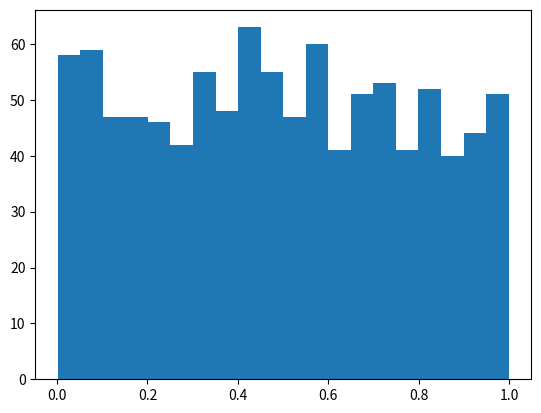

Reproduce this figure in Python. (Note: this script raises an exception after producing the figure.)
#!/usr/bin/env python2
# -*- coding: utf-8 -*-
"""
Created on Tue Sep 19 20:12:45 2017

@author: maziyang
"""

###Homework 1
import numpy as np
import matplotlib.pyplot as plt

###Part 1

###(a)Unif[0,1]
unisample=np.random.uniform(0,1,size=1000)
EMuni=0.5
EVuni=1/12.0
np.mean(unisample)
np.var(unisample)
print("the sample mean and expected value of mean are " + str(np.mean(unisample))+" and "+str(EMuni)) 
print("the sample variance and expected value of variance are " + str(np.var(unisample))+" and "+str(EVuni)) 


fig,ax=plt.subplots()
ax.hist(unisample,20,normed=1,histtype='bar',edgecolor='black',alpha=0.8)  
plt.title("Histogram of Uniform Random Samples")
plt.xlabel("Value")
plt.ylabel("Density")
plt.savefig("Histunisample.png") 

###(b)
expsample=np.random.exponential(scale=1.5,size=1000)
EMexp=1.5
EVexp=1.5**2
np.mean(expsample)
np.var(expsample)
print("the sample mean and expected value of mean are " + str(np.mean(expsample))+" and "+str(EMexp)) 
print("the sample variance and expected value of variance are " + str(np.var(expsample))+" and "+str(EVexp))

fig,ax=plt.subplots()
ax.hist(expsample,20,normed=1,histtype='bar',edgecolor='black',alpha=0.8)  
plt.title("Histogram of Exponential Random Samples")
plt.xlabel("Value")
plt.ylabel("Density")
plt.savefig("Histexpsample.png")



###(c)
cauchysample=np.random.standard_cauchy(size=1000)
np.mean(cauchysample)
np.var(cauchysample)
print("the sample mean and expected value of mean are " + str(np.mean(cauchysample))+" and "+"undefined") 
print("the sample variance and expected value of variance are " + str(np.var(cauchysample))+" and "+"undefined")

fig,ax=plt.subplots()
ax.hist(cauchysample,20,normed=1,histtype='bar',edgecolor='black',alpha=0.8) 
plt.title("Histogram of Standard Cauchy Random Samples")
plt.xlabel("Value")
plt.ylabel("Density")
plt.savefig("Histcauchysample.png")


###(d)
normalsample=np.random.normal(loc=1,scale=1,size=1000)
EMnorm=1
EVnorm=1
np.mean(normalsample)
np.var(normalsample)
print("the sample mean and expected value of mean are " + str(np.mean(normalsample))+" and "+str(EMnorm)) 
print("the sample variance and expected value of variance are " + str(np.var(normalsample))+" and "+str(EVnorm))

fig,ax=plt.subplots()
ax.hist(normalsample,20,normed=1,histtype='bar',edgecolor='black',alpha=0.8) 
plt.title("Histogram of Normal Random Samples")
plt.xlabel("Value")
plt.ylabel("Density")
plt.savefig("Histnormalsample.png")



###(e)
chisample=np.random.chisquare(5,size=1000)
EMchi=5
EVchi=2*5
np.mean(chisample)
np.var(chisample)
print("the sample mean and expected value of mean are " + str(np.mean(chisample))+" and "+str(EMchi)) 
print("the sample variance and expected value of variance are " + str(np.var(chisample))+" and "+str(EVchi))

fig,ax=plt.subplots()
ax.hist(chisample,20,normed=1,histtype='bar',edgecolor='black',alpha=0.8)
plt.title("Histogram of Chisquare Random Samples")
plt.xlabel("Value")
plt.ylabel("Density")
plt.savefig("Histchisample.png")


###(f)
binomialsample=np.random.binomial(10,0.6,size=1000)
EMbin=10*0.6
EVbin=10*0.6*0.4
np.mean(binomialsample)
np.var(binomialsample)
print("the sample mean and expected value of mean are " + str(np.mean(binomialsample))+" and "+str(EMbin)) 
print("the sample variance and expected value of variance are " + str(np.var(binomialsample))+" and "+str(EVbin))

fig,ax=plt.subplots()
ax.hist(binomialsample,normed=1,histtype='bar',edgecolor='black',alpha=0.8)
plt.title("Histogram of Binomial Random Samples")
plt.xlabel("Value")
plt.ylabel("Density")
plt.savefig("Histbinomialsample.png")


###(g)
geosample=np.random.geometric(p=0.35,size=1000)
EMgeo=1/0.35
EVgeo=(1-0.35)/(0.35**2)
np.mean(geosample)
np.var(geosample)
print("the sample mean and expected value of mean are " + str(np.mean(geosample))+" and "+str(EMgeo)) 
print("the sample variance and expected value of variance are " + str(np.var(geosample))+" and "+str(EVgeo))

fig,ax=plt.subplots()
ax.hist(geosample,20,normed=1,histtype='bar',edgecolor='black',alpha=0.8)
plt.title("Histogram of Geometric Random Samples")
plt.xlabel("Value")
plt.ylabel("Density")
plt.savefig("Histgeosample.png")



###(h)
gammasample=np.random.gamma(shape=3.5,scale=5,size=1000) 
EMgamma=3.5*5
EVgamma=3.5*(5**2)
np.mean(gammasample)
np.var(gammasample)
print("the sample mean and expected value of mean are " + str(np.mean(gammasample))+" and "+str(EMgamma)) 
print("the sample variance and expected value of variance are " + str(np.var(gammasample))+" and "+str(EVgamma))

fig,ax=plt.subplots()
ax.hist(gammasample,20,normed=1,histtype='bar',edgecolor='black',alpha=0.8)
plt.title("Histogram of Gamma Random Samples")
plt.xlabel("Value")
plt.ylabel("Density")
plt.savefig("Histgammasample.png")

### Part 2
###a
def unirg(n,inival):
    import numpy as np
    a=7**5
    m=2**32-1
    I=np.zeros(n+1)
    I[0]=inival
    for i in range(n):
        I[i+1]=((a*I[i])%m)
    return(I[-n:]/m)

### an example of running the function, 
unirg(20,1.0) ##choosing a sample size of 20,a intial value(seed) of 1.0
np.mean(unirg(1000,1.0))
np.var(unirg(1000,1.0))

###b     
### by default, theta is the scale parameter
def exprg(theta,n):
    import numpy as np
    e=-(np.log(1-np.random.uniform(0,1,size=n)))*theta
    return(e)
### an example of running the function
exsam=exprg(1.5,1000) ##generate 1000 samples from exp(1.5)
np.mean(exsam)
np.var(exsam)


###c standard cauchy random number generator
def caurg(n):
    import numpy as np
    import math as m
    x=np.tan(m.pi*(np.random.uniform(0,1,size=n)-0.5))
    return(x)
### an example of running the function
caurg(10)
np.mean(caurg(10))

### d normal distribution
def normrg(n,mu,sigma):
    import numpy as np
    import math as m
    if n%2==0:
        u=np.random.uniform(0,1,size=n)
        Z=np.zeros(n)
        X=np.zeros(n)
        for i in range(0,n,2):
            Z[i]=m.sqrt(-2.0*m.log(u[i]))*m.cos(2*m.pi*u[i+1])
            Z[i+1]=m.sqrt(-2.0*m.log(u[i]))*m.sin(2*m.pi*u[i+1])
            X[i]=sigma*Z[i]+mu
            X[i+1]=sigma*Z[i+1]+mu
        return(X)
    else:
        u=np.random.uniform(0,1,size=n+1)
        Z=np.zeros(n+1)
        X=np.zeros(n+1)
        for i in range(0,n+1,2):
            Z[i]=m.sqrt(-2.0*m.log(u[i]))*m.cos(2*m.pi*u[i+1])
            Z[i+1]=m.sqrt(-2.0*m.log(u[i]))*m.sin(2*m.pi*u[i+1])
            X[i]=sigma*Z[i]+mu
            X[i+1]=sigma*Z[i+1]+mu
        return(X[-n:])

### an example of running the function    
normrg(10,1,1)
np.mean(normrg(1000,100,2))
np.var(normrg(1000,100,2))
plt.hist(normrg(100000,1,10))


### e chisquare random numbers
def chisqrg(n,df):
    import numpy as np
    import math as m
    x=np.zeros(n)
    for i in range(n):
        norm=normrg(df,0,1)  ### using the normal random number generator in d
        x[i]=np.sum(norm**2)
    return(x)

chisqrg(10,5)
np.mean(chisqrg(1000,5))
np.var(chisqrg(1000,5))

### f 
def binrg(N,p,n):
    import numpy as np
    x=np.zeros(N)
    y=np.zeros(n)
    for i in range(n):
        for j in range(N):
            u=np.random.uniform(0,1,size=1)
            if u<=p:
                x[j]=1
            else:
                x[j]=0
        y[i]=np.sum(x)
    return(y)

### an example of running the function
binrg(5,0.5,1000)
np.mean(binrg(5,0.5,1000))
np.var(binrg(5,0.5,1000))

### g
def georg(p,n):
    import numpy as np
    import math as m
    lamda=-m.log(1-p)
    x=np.zeros(n)
    y=np.zeros(n)
    for i in range(n):
        x[i]=exprg(1/lamda,1)
        y[i]=int(x[i])+1
    return(y)

### an example of running the function
georg(0.5,1000)

np.mean(georg(0.6,1000))
np.var(georg(0.6,1000))
        
     
        
        
### part 3
import math as m
import numpy as np
import scipy.stats as ss
import matplotlib.pyplot as plt


### choose uniform distribution as g(x),g(x)=1

### the constant c is calculated as 
c=6*0.5*0.5

def betarejsam(n):###n is the number of sample to be generated
    x=np.zeros(n)
    for i in range(n):
        flag=0
        while flag==0:
            u=np.random.uniform(0,1,size=1)
            y=np.random.uniform(0,1,size=1)
            if u<=4*y*(1-y):
                x[i]=y
                flag=1
    return(x)
        
##example of running the function
betasam=betarejsam(1000)  ##generate 1000 samples form beta(2,2)
np.mean(betarejsam(1000)) ## the mean is close to its expected value of 0.5
np.var(betarejsam(1000))  ## the variance is close to its expected value of 0.05

##plot the data
fig,ax=plt.subplots()
ax.hist(betasam,20,normed=1,histtype='bar',edgecolor='black',facecolor='pink',alpha=0.8) 
plt.title("Histogram of Beta(2,2) Random Samples")
plt.xlabel("Value")
plt.ylabel("Density")
plt.savefig("Histbetasample.png")
 

###Part 4
def gammawhit(a,b,n): ## a is the shape parameter, b is the scale parameter, n is sample size
    import math as m
    import numpy as np
    aint=int(a)
    p=a-aint
    x=np.zeros(n)
    x1=np.zeros(n)
    x2=np.zeros(n)
    x3=np.zeros(n)
    for i in range(n):
        sum=0
        flag=0
        for j in range(aint):
            y=np.random.exponential(b)
            sum=sum+y
        x1[i]=sum
        while flag==0:
            u1=np.random.uniform(0,1,size=1)
            u2=np.random.uniform(0,1,size=1)
            s1=u1**(1/p)
            s2=u2**(1/(1-p))
            if (s1+s2)<=1:
                x2[i]=s1/(s1+s2)
                flag=1
        u3=np.random.uniform(0,1,size=1)
        x3[i]=-b*x2[i]*m.log(u3)
        x[i]=x1[i]+x3[i]
    return(x)

##example of running the function
gamsam=gammawhit(1.5,2,1000)   ## generate 1000 samples from gamma(1.5,2)   
np.mean(gamsam) ##sample mean is close to its expected value of 1.5*2=3
np.var(gamsam)  ##sample variance is close to its expected value of 1.5*2*2=6

##plot the data
fig,ax=plt.subplots()
ax.hist(gamsam,20,normed=1,histtype='bar',edgecolor='black',facecolor='pink',alpha=0.8) 
plt.title("Histogram of Gamma(1.5,2) Random Samples")
plt.xlabel("Value")
plt.ylabel("Density")
plt.savefig("Histgamsam.png")
   
 ###the shape is close to the expected shape            


       
        
    
        

 












